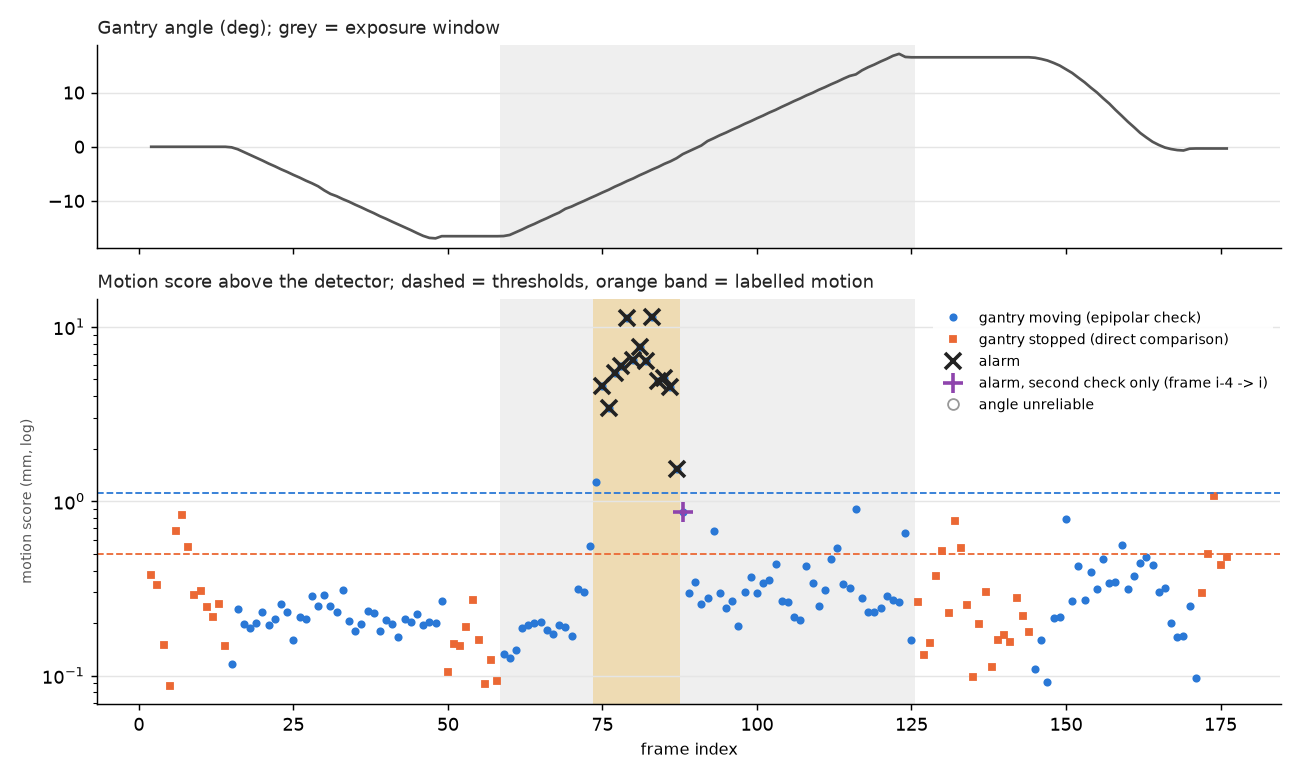

Values plotted in this chart, from the file beside it:
frame, phase, exposure, angle, dangle, t_req_a, t_sav_a, ab_a, aa_a, t_req_b, t_sav_b, ab_b, aa_b, n_body, n_bg, n_body_detected, fb_med_body, fb_p90_body, body_flow, same_angle, static_med, static_cl, affine_med, affine_cl
2, approach, False, -0.008, 0.0, 0.0, 0.185, -0.008, -0.008, 0.254, 0.453, -0.008, -0.008, 968, 1248, 968, 0.008036, 0.02016, 0.08631, True, 0.08081, 0.1685, nan, nan
3, approach, False, -0.008, 0.0, 0.254, 0.453, -0.008, -0.008, 0.548, 0.69, -0.008, -0.008, 921, 1267, 921, 0.008119, 0.02101, 0.09618, True, 0.08958, 0.1473, nan, nan
4, approach, False, -0.008, 0.0, 0.548, 0.69, -0.008, -0.008, 0.778, 0.955, -0.008, -0.008, 954, 1291, 954, 0.006209, 0.01582, 0.03904, True, 0.01964, 0.06663, nan, nan
5, approach, False, -0.008, 0.0, 0.778, 0.955, -0.008, -0.008, 1.049, 1.189, -0.008, -0.008, 986, 1295, 986, 0.006528, 0.01609, 0.02574, True, 0.00232, 0.03904, nan, nan
6, approach, False, -0.008, 0.0, 1.049, 1.189, -0.008, -0.008, 1.284, 1.449, -0.008, -0.008, 967, 1286, 968, 0.0103, 0.02996, 0.1502, True, 0.1326, 0.3011, nan, nan
7, approach, False, -0.008, 0.0, 1.284, 1.449, -0.008, -0.008, 1.552, 1.687, -0.008, -0.008, 910, 1335, 911, 0.01415, 0.03554, 0.2962, True, 0.241, 0.3709, nan, nan
8, approach, False, -0.008, 0.0, 1.552, 1.687, -0.008, -0.008, 1.746, 1.948, -0.008, -0.008, 909, 1314, 911, 0.01067, 0.02728, 0.1657, True, 0.1552, 0.2451, nan, nan
9, approach, False, -0.008, 0.0, 1.746, 1.948, -0.008, -0.008, 2.054, 2.184, -0.008, -0.008, 947, 1299, 947, 0.006715, 0.0181, 0.07159, True, 0.06372, 0.1301, nan, nan
10, approach, False, -0.008, 0.0, 2.054, 2.184, -0.008, -0.008, 2.276, 2.447, -0.008, -0.008, 953, 1290, 955, 0.007789, 0.0196, 0.09939, True, 0.07316, 0.1362, nan, nan
11, approach, False, -0.008, 0.0, 2.276, 2.447, -0.008, -0.008, 2.695, 2.948, -0.008, -0.008, 901, 1315, 902, 0.007522, 0.01826, 0.06922, True, 0.06175, 0.1114, nan, nan
12, approach, False, -0.008, 0.0, 2.695, 2.948, -0.008, -0.008, 3.013, 3.184, -0.008, -0.008, 925, 1293, 926, 0.006615, 0.01776, 0.05842, True, 0.05264, 0.09704, nan, nan
13, approach, False, -0.008, 0.0, 3.013, 3.184, -0.008, -0.008, 3.299, 3.451, -0.008, -0.008, 953, 1289, 954, 0.007388, 0.01792, 0.05777, True, 0.04962, 0.1156, nan, nan
14, approach, False, -0.008, 0.0, 3.299, 3.451, -0.008, -0.008, 3.55, 3.686, -0.008, -0.008, 941, 1276, 941, 0.006583, 0.01712, 0.04169, True, 0.0292, 0.06577, nan, nan
15, approach, False, -0.1106, -0.1026, 3.55, 3.686, -0.008, -0.008, 3.778, 3.951, -0.008, -0.122, 961, 1283, 961, 0.006155, 0.01604, 0.03586, False, nan, nan, 0.1064, 0.1675
16, approach, False, -0.4604, -0.3498, 3.778, 3.951, -0.008, -0.122, 4.05, 4.182, -0.248, -0.484, 936, 1291, 956, 0.01199, 0.03128, 0.5597, False, nan, nan, 1.277, 1.458
17, approach, False, -0.9843, -0.5239, 4.05, 4.182, -0.248, -0.484, 4.263, 4.451, -0.627, -1.024, 880, 1207, 910, 0.01235, 0.03144, 1.154, False, nan, nan, 3.216, 4.106
18, approach, False, -1.5, -0.5154, 4.263, 4.451, -0.627, -1.024, 4.533, 4.685, -1.182, -1.535, 873, 1189, 911, 0.01042, 0.03042, 1.163, False, nan, nan, 1.786, 2.425
19, approach, False, -2.054, -0.5544, 4.533, 4.685, -1.182, -1.535, 4.745, 4.951, -1.65, -2.099, 854, 1071, 890, 0.01145, 0.03199, 1.331, False, nan, nan, 3.275, 4.483
20, approach, False, -2.546, -0.4921, 4.745, 4.951, -1.65, -2.099, 5.013, 5.184, -2.215, -2.583, 904, 1082, 942, 0.01127, 0.03115, 1.112, False, nan, nan, 2.814, 3.704
21, approach, False, -3.105, -0.5588, 5.013, 5.184, -2.215, -2.583, 5.249, 5.452, -2.709, -3.149, 917, 1185, 969, 0.01269, 0.03382, 1.306, False, nan, nan, 2.095, 2.883
22, approach, False, -3.605, -0.5003, 5.249, 5.452, -2.709, -3.149, 5.538, 5.684, -3.32, -3.637, 948, 1192, 965, 0.01213, 0.03181, 1.127, False, nan, nan, 2.72, 3.869
23, approach, False, -4.157, -0.5516, 5.538, 5.684, -3.32, -3.637, 5.786, 5.948, -3.841, -4.192, 1050, 1157, 1123, 0.01222, 0.03211, 1.263, False, nan, nan, 2.098, 2.884
24, approach, False, -4.649, -0.4921, 5.786, 5.948, -3.841, -4.192, 6.054, 6.186, -4.397, -4.677, 1011, 1124, 1047, 0.01096, 0.02933, 1.064, False, nan, nan, 1.79, 2.527
25, approach, False, -5.192, -0.5432, 6.054, 6.186, -4.397, -4.677, 6.246, 6.451, -4.798, -5.236, 924, 1195, 961, 0.01217, 0.03344, 1.275, False, nan, nan, 3.101, 4.49
26, approach, False, -5.69, -0.4977, 6.246, 6.451, -4.798, -5.236, 6.553, 6.682, -5.428, -5.719, 1003, 1204, 1070, 0.01196, 0.03017, 1.085, False, nan, nan, 1.979, 2.578
27, approach, False, -6.246, -0.5565, 6.553, 6.682, -5.428, -5.719, 6.787, 6.947, -5.935, -6.281, 997, 1117, 1084, 0.01176, 0.0313, 1.245, False, nan, nan, 2.956, 4.201
28, approach, False, -6.741, -0.4945, 6.787, 6.947, -5.935, -6.281, 7.053, 7.182, -6.488, -6.769, 987, 1122, 1042, 0.01186, 0.03154, 1.087, False, nan, nan, 2.669, 3.733
29, approach, False, -7.297, -0.5563, 7.053, 7.182, -6.488, -6.769, 7.283, 7.45, -6.966, -7.334, 998, 1135, 1087, 0.01181, 0.03308, 1.282, False, nan, nan, 3.01, 4.331
30, approach, False, -8.058, -0.7603, 7.283, 7.45, -6.966, -7.334, 7.579, 7.819, -7.594, -8.109, 959, 1138, 1100, 0.01332, 0.03472, 1.762, False, nan, nan, 3.929, 5.738
31, approach, False, -8.707, -0.6493, 7.579, 7.819, -7.594, -8.109, 7.888, 8.122, -8.246, -8.758, 924, 1234, 975, 0.0101, 0.02855, 1.257, False, nan, nan, 2.948, 4.218
32, approach, False, -9.129, -0.4226, 7.888, 8.122, -8.246, -8.758, 8.183, 8.316, -8.872, -9.158, 940, 1239, 973, 0.01158, 0.03283, 1.111, False, nan, nan, 2.314, 3.299
33, approach, False, -9.67, -0.5403, 8.183, 8.316, -8.872, -9.158, 8.407, 8.585, -9.334, -9.707, 971, 1232, 1065, 0.01173, 0.03049, 1.27, False, nan, nan, 2.98, 4.229
34, approach, False, -10.14, -0.4729, 8.407, 8.585, -9.334, -9.707, 8.692, 8.813, -9.905, -10.17, 1031, 1244, 1110, 0.01161, 0.03079, 1.073, False, nan, nan, 2.535, 3.775
35, approach, False, -10.69, -0.5496, 8.692, 8.813, -9.905, -10.17, 8.914, 9.083, -10.36, -10.73, 1036, 1240, 1127, 0.01316, 0.03398, 1.249, False, nan, nan, 2.631, 3.731
36, approach, False, -11.19, -0.5026, 8.914, 9.083, -10.36, -10.73, 9.184, 9.318, -10.93, -11.22, 1038, 1219, 1107, 0.01196, 0.03145, 1.075, False, nan, nan, 2.394, 3.447
37, approach, False, -11.74, -0.5464, 9.184, 9.318, -10.93, -11.22, 9.416, 9.58, -11.41, -11.78, 1035, 1223, 1096, 0.01226, 0.0339, 1.229, False, nan, nan, 2.44, 3.586
38, approach, False, -12.25, -0.5072, 9.416, 9.58, -11.41, -11.78, 9.682, 9.814, -11.98, -12.28, 1049, 1243, 1127, 0.01161, 0.03102, 1.048, False, nan, nan, 2.35, 3.287
39, approach, False, -12.82, -0.5703, 9.682, 9.814, -11.98, -12.28, 9.918, 10.08, -12.49, -12.85, 1031, 1244, 1116, 0.01249, 0.03277, 1.25, False, nan, nan, 2.451, 3.675
40, approach, False, -13.31, -0.4886, 9.918, 10.08, -12.49, -12.85, 10.18, 10.32, -13.03, -13.34, 1027, 1286, 1084, 0.0126, 0.03216, 1.053, False, nan, nan, 2.149, 3.18
41, approach, False, -13.85, -0.5382, 10.18, 10.32, -13.03, -13.34, 10.38, 10.58, -13.45, -13.89, 1004, 1285, 1049, 0.01203, 0.03351, 1.233, False, nan, nan, 2.604, 3.68
42, approach, False, -14.36, -0.5146, 10.38, 10.58, -13.45, -13.89, 10.69, 10.82, -14.09, -14.39, 1003, 1319, 1058, 0.01179, 0.03311, 1.097, False, nan, nan, 2.135, 3.094
43, approach, False, -14.89, -0.5264, 10.69, 10.82, -14.09, -14.39, 10.93, 11.09, -14.59, -14.92, 950, 1323, 1028, 0.01203, 0.03241, 1.244, False, nan, nan, 2.099, 3.04
44, approach, False, -15.39, -0.5008, 10.93, 11.09, -14.59, -14.92, 11.23, 11.32, -15.13, -15.42, 1015, 1314, 1050, 0.0116, 0.03123, 1.097, False, nan, nan, 2.623, 3.698
45, approach, False, -15.94, -0.5516, 11.23, 11.32, -15.13, -15.42, 11.42, 11.58, -15.61, -15.98, 1018, 1278, 1080, 0.01259, 0.03564, 1.237, False, nan, nan, 2.933, 4.174
46, approach, False, -16.45, -0.5159, 11.42, 11.58, -15.61, -15.98, 11.67, 11.81, -16.16, -16.49, 1065, 1314, 1104, 0.01268, 0.03515, 1.105, False, nan, nan, 2.105, 3.066
47, approach, False, -16.83, -0.3727, 11.67, 11.81, -16.16, -16.49, 11.9, 12.08, -16.63, -16.85, 1026, 1176, 1073, 0.01179, 0.03165, 1.154, False, nan, nan, 2.415, 3.447
48, approach, False, -16.91, -0.0838, 11.9, 12.08, -16.63, -16.85, 12.17, 12.32, -16.89, -16.91, 1105, 1282, 1110, 0.00977, 0.02718, 0.3375, False, nan, nan, 0.9083, 1.049
49, dwell_start, False, -16.51, 0.3975, 12.17, 12.32, -16.89, -16.91, 12.38, 12.59, -16.51, -16.51, 996, 1170, 996, 0.00667, 0.01698, 0.05783, False, nan, nan, 0.1925, 0.2537
50, dwell_start, False, -16.51, -0.0002001, 12.38, 12.59, -16.51, -16.51, 12.65, 12.81, -16.51, -16.51, 1093, 1169, 1093, 0.006367, 0.01751, 0.02565, True, 0.009405, 0.04665, nan, nan
51, dwell_start, False, -16.52, -0.003, 12.65, 12.81, -16.51, -16.51, 12.87, 13.08, -16.52, -16.52, 1088, 1290, 1088, 0.006793, 0.01889, 0.0419, True, 0.0125, 0.06764, nan, nan
52, dwell_start, False, -16.52, 0.0, 12.87, 13.08, -16.52, -16.52, 13.14, 13.31, -16.52, -16.52, 1018, 1196, 1018, 0.00629, 0.01589, 0.03415, True, 0.02143, 0.06656, nan, nan
53, dwell_start, False, -16.52, 0.0, 13.14, 13.31, -16.52, -16.52, 13.41, 13.58, -16.52, -16.52, 953, 1306, 953, 0.007046, 0.01784, 0.05041, True, 0.04149, 0.08466, nan, nan
54, dwell_start, False, -16.52, 0.0, 13.41, 13.58, -16.52, -16.52, 13.67, 13.81, -16.52, -16.52, 966, 1183, 966, 0.007356, 0.02028, 0.07295, True, 0.06631, 0.1215, nan, nan
55, dwell_start, False, -16.52, 0.0, 13.67, 13.81, -16.52, -16.52, 13.91, 14.09, -16.52, -16.52, 1108, 1255, 1109, 0.006649, 0.01881, 0.03834, True, 0.01871, 0.07133, nan, nan
56, dwell_start, False, -16.52, 0.0, 13.91, 14.09, -16.52, -16.52, 14.18, 14.31, -16.52, -16.52, 1017, 1199, 1017, 0.006258, 0.01778, 0.0292, True, 0.01023, 0.03981, nan, nan
57, dwell_start, False, -16.52, 0.0, 14.18, 14.31, -16.52, -16.52, 14.41, 14.58, -16.52, -16.52, 1128, 1178, 1128, 0.006929, 0.0201, 0.03134, True, 0.01261, 0.05527, nan, nan
58, dwell_start, False, -16.52, 0.0, 14.41, 14.58, -16.52, -16.52, 14.7, 14.95, -16.52, -16.52, 1119, 1247, 1119, 0.005988, 0.01687, 0.02722, True, 0.005274, 0.04192, nan, nan
59, sweep, True, -16.49, 0.0288, 14.7, 14.95, -16.52, -16.52, 15.02, 15.18, -16.52, -16.49, 1073, 1183, 1073, 0.006654, 0.01682, 0.02685, False, nan, nan, 0.04596, 0.126
60, sweep, True, -16.29, 0.2009, 15.02, 15.18, -16.52, -16.49, 15.21, 15.32, -16.45, -16.27, 1060, 1183, 1061, 0.009107, 0.02302, 0.1628, False, nan, nan, 0.527, 0.6532
61, sweep, True, -15.79, 0.4932, 15.21, 15.32, -16.45, -16.27, 15.39, 15.58, -16.16, -15.75, 1064, 1179, 1102, 0.0129, 0.03583, 1.07, False, nan, nan, 2.118, 3.111
... 115 more rows
